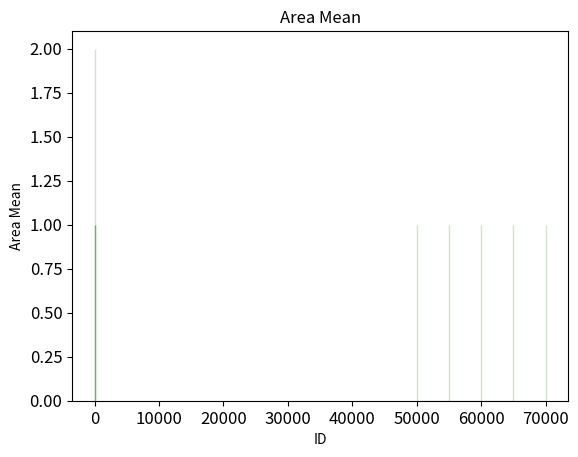

Write the Python code that produced this figure.
import pandas as pd
import numpy as np
import matplotlib.pyplot as plt
import seaborn as sns

data = {
    "Name": ["Jane", "Anvesha", "Mike", "Miles", "Taylor"],
    "Age": [25, 32, np.nan, 28, 31],
    "Salary": [50000, 70000, 60000, 55000, 65000],
}
df = pd.DataFrame(data)


# takes in DataFrame and a column name as inputs and returns histogram plot
# if data in the specifed column contains missing values, the function should
# replace them with the mean of the column
def histogram(dataFrame, column_name):
    correct_data = dataFrame.fillna({column_name: dataFrame[column_name].mean()})
    data = correct_data[column_name]
    x_axis = np.arange(min(data), max(data) + 1, 1)
    plt.hist(correct_data[column_name], x_axis, color="green", alpha=0.2, edgecolor="g")
    plt.title("Area Mean")
    plt.xlabel("ID")
    plt.ylabel("Area Mean")
    plt.xticks(fontsize=12)
    plt.yticks(fontsize=12)
    plt.show()


histogram(df, "Salary")
histogram(df, "Age")
